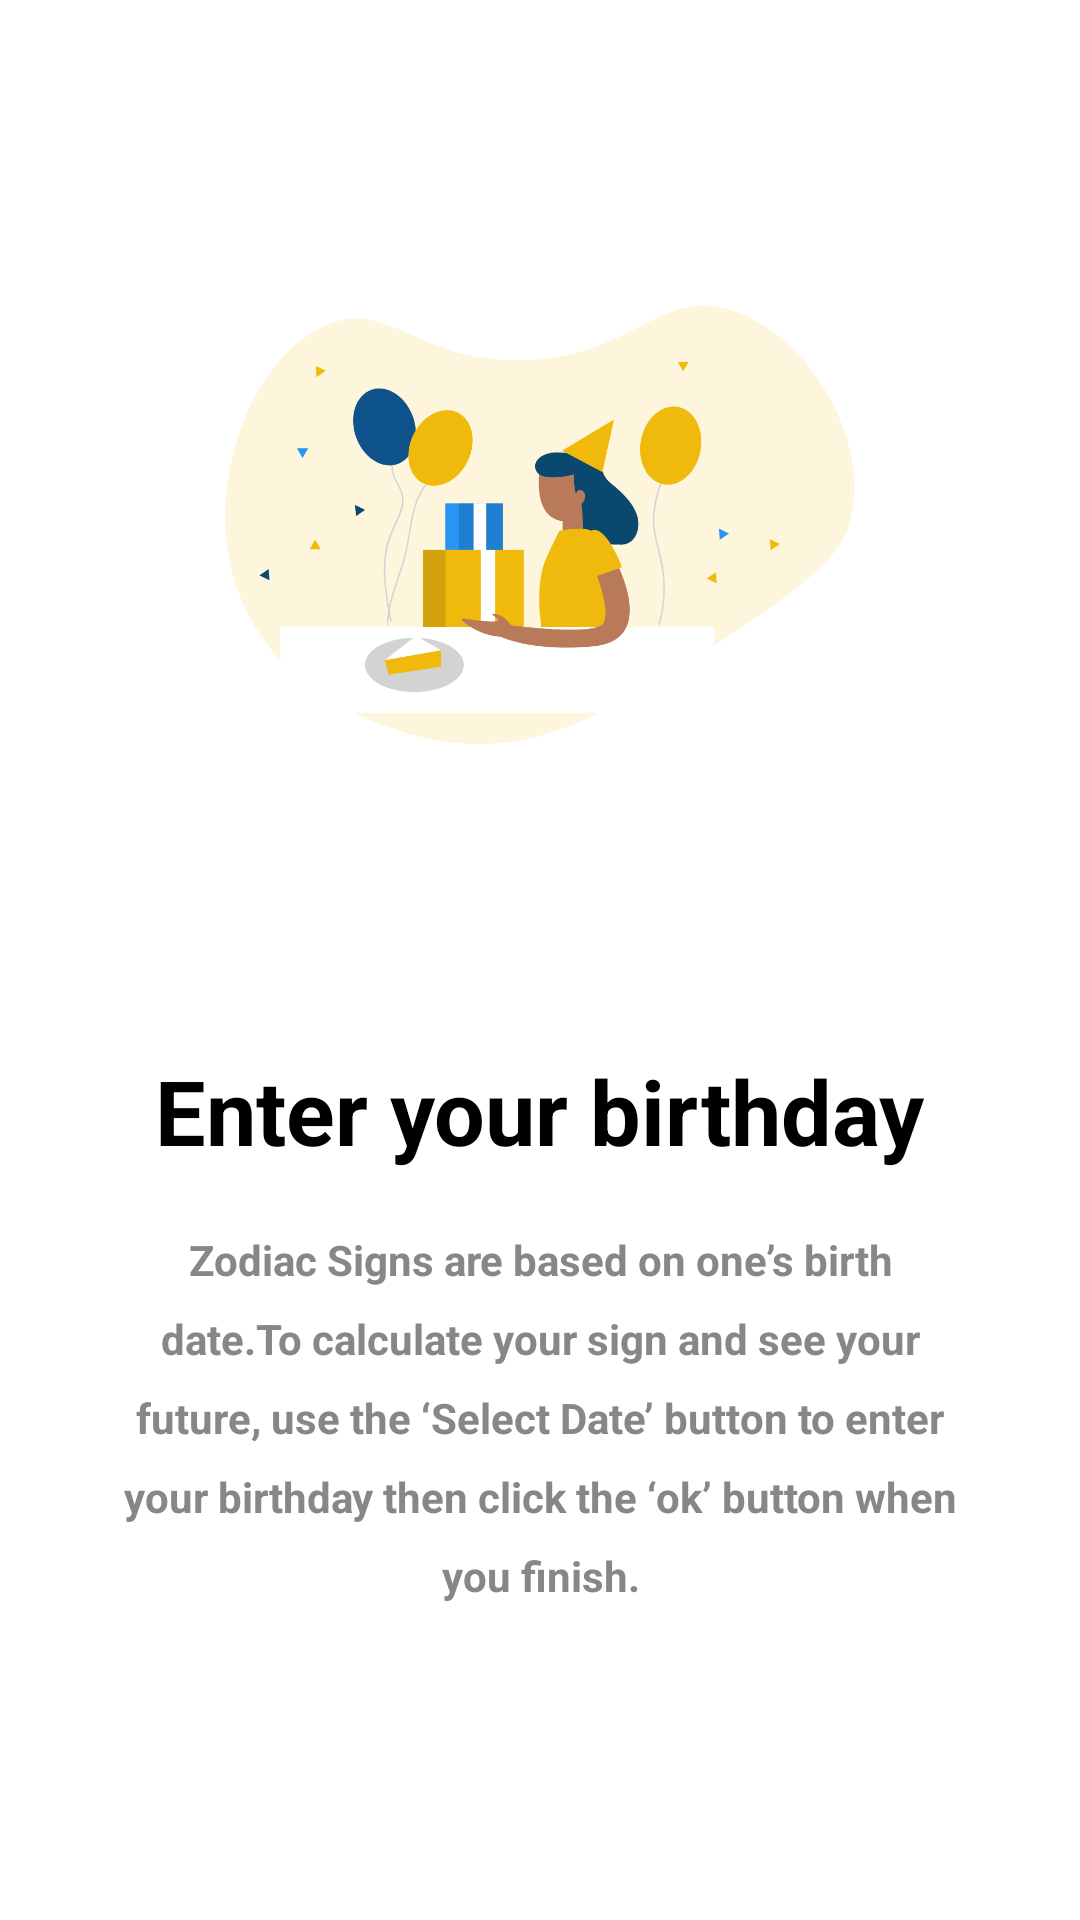

Produce the Android XML layout that renders to this screen, including the resource entries it uses.
<!-- AndroidManifest.xml: application theme Theme.AstrologyApplication -->
<!-- res/layout/horoscope_calculator.xml -->
<?xml version="1.0" encoding="utf-8"?>
<androidx.constraintlayout.widget.ConstraintLayout xmlns:android="http://schemas.android.com/apk/res/android"
    android:layout_width="match_parent"
    android:layout_height="match_parent">

    <LinearLayout
        android:id="@+id/horoscope_calc"
        android:layout_height="match_parent"
        android:layout_width="match_parent"
        android:orientation="vertical">

        <ImageView
            android:id="@+id/imageBirthdayOne"
            android:layout_width="350dp"
            android:layout_height="350dp"
            android:layout_gravity="center"
            android:src="@drawable/birthday"/>

        <TextView
            android:id="@+id/txtEnter_birthday"
            android:layout_width="wrap_content"
            android:layout_height="wrap_content"
            android:layout_gravity="center"
            android:layout_marginStart="46dp"
            android:layout_marginEnd="46dp"
            android:layout_marginBottom="20dp"
            android:text="@string/msg_enter_your_birt"
            android:textColor="@color/black"
            android:textSize="30sp"
            android:textStyle="bold" />

        <TextView
            android:id="@+id/txtCalc_description"
            android:layout_width="match_parent"
            android:layout_height="wrap_content"
            android:layout_marginStart="40dp"
            android:layout_marginEnd="40dp"
            android:gravity="center_horizontal"
            android:lineSpacingExtra="10dp"
            android:text="@string/msg_zodiac_signs_ar"
            android:textColor="#898686"
            android:textStyle="normal|bold"/>

        <TextView
            android:id="@+id/text_view_date_1"
            android:layout_width="wrap_content"
            android:layout_height="wrap_content"
            android:padding="20dp"
            android:textSize="10dp" />

        <Button
            android:id="@+id/btnSelectDate"
            android:layout_width="match_parent"
            android:layout_height="wrap_content"
            android:layout_marginStart="10dp"
            android:layout_marginTop="50dp"
            android:layout_marginEnd="10dp"
            android:layout_marginBottom="20dp"
            android:background="@drawable/rounded_corner"
            android:gravity="center"
            android:paddingStart="30dp"
            android:paddingTop="20dp"
            android:paddingEnd="30dp"
            android:paddingBottom="20dp"
            android:text="@string/lbl_select_date"
            android:textAllCaps="false"
            android:textSize="20sp"
            android:textStyle="bold"/>
    </LinearLayout>

</androidx.constraintlayout.widget.ConstraintLayout>
<!-- resources referenced by this layout -->
<resources>
  <!-- drawable birthday: png bitmap (drawable, 158359 bytes) -->
  <!-- drawable rounded_corner (drawable) -->
  <?xml version="1.0" encoding="utf-8"?>
  <shape xmlns:android="http://schemas.android.com/apk/res/android">
      <corners android:radius="50dp"/>
      <solid android:color="#0D4D73"></solid>
  </shape>
  <string name="lbl_select_date">Select Date</string>
  <string name="msg_enter_your_birt">Enter your birthday</string>
  <string name="msg_zodiac_signs_ar">Zodiac Signs are based on one\u2019s birth date.To calculate your sign and see your future, use the \u2018Select Date\u2019 button to enter your birthday then click the \u2018ok\u2019 button when you finish. </string>
  <style name="Theme.AstrologyApplication" parent="Theme.MaterialComponents.DayNight.DarkActionBar">
          
          <item name="colorPrimary">#0D4D73</item>
          <item name="colorPrimaryVariant">#06293E</item>
          <item name="colorOnPrimary">@color/white</item>
          
          <item name="colorSecondary">@color/teal_200</item>
          <item name="colorSecondaryVariant">@color/teal_700</item>
          <item name="colorOnSecondary">@color/black</item>
          
          <item name="android:statusBarColor">?attr/colorPrimaryVariant</item>
          
          <item name="android:datePickerStyle">@style/MyDatePickerStyle</item>
      </style>
  <style name="MyDatePickerStyle" parent="android:Widget.Material.DatePicker">
          <item name="android:datePickerMode">spinner</item>
      </style>
  <!-- not gathered from this repository: default colours our renderer supplied (Android Studio template values) -->
  <color name="teal_200">#FF03DAC5</color>
  <color name="teal_700">#FF018786</color>
  <color name="black">#FF000000</color>
  <color name="white">#FFFFFFFF</color>
</resources>
